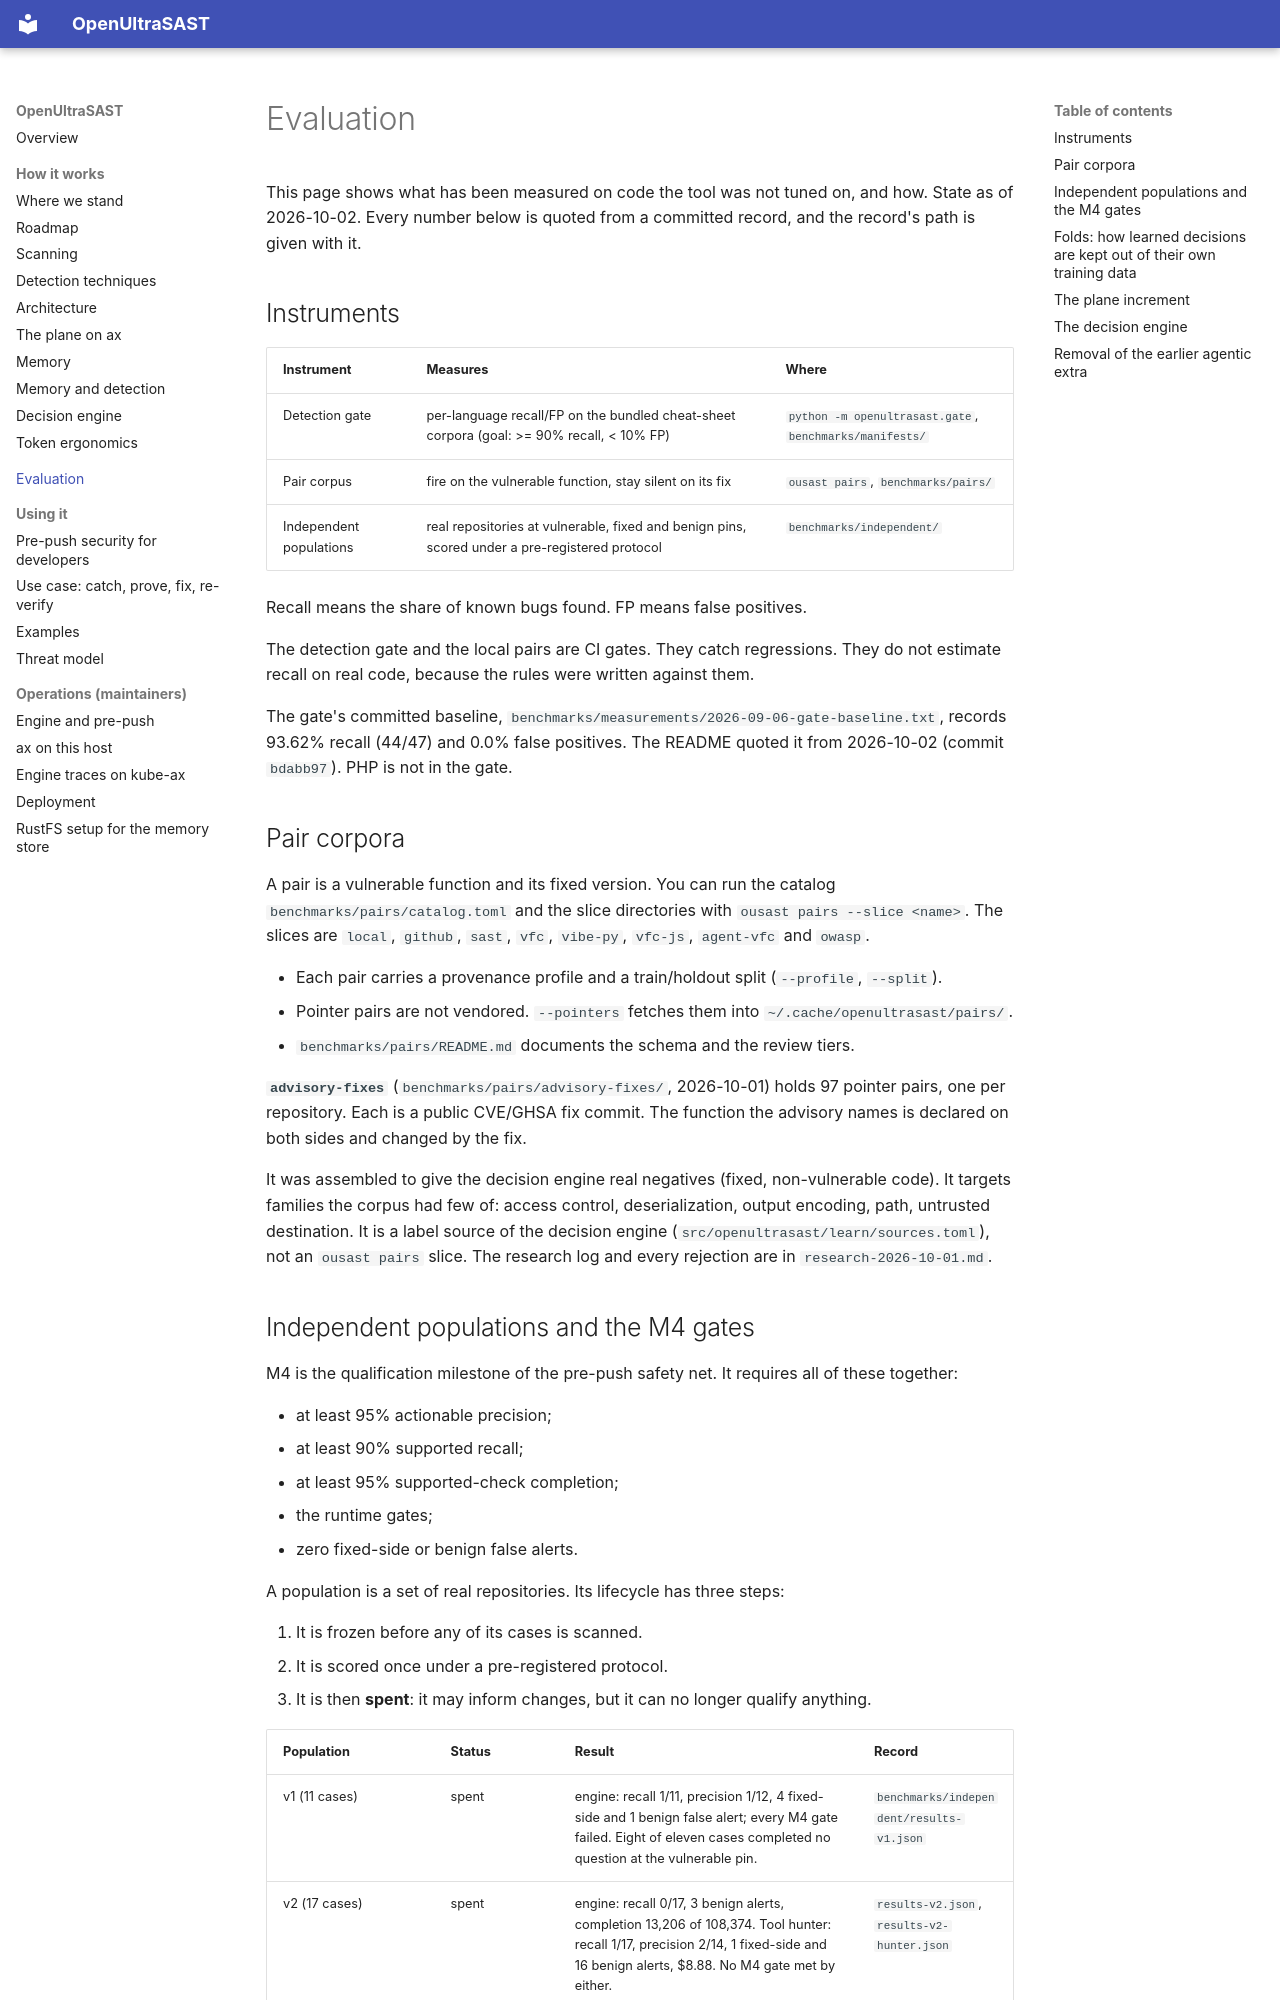

repository: norandom/OpenUltraSAST · page: evaluation/index.html · generator: mkdocs

# Evaluation

This page shows what has been measured on code the tool was not tuned on, and how. State as of
2026-10-02. Every number below is quoted from a committed record, and the record's path is
given with it.

## Instruments

| Instrument | Measures | Where |
| --- | --- | --- |
| Detection gate | per-language recall/FP on the bundled cheat-sheet corpora (goal: >= 90% recall, < 10% FP) | `python -m openultrasast.gate`, `benchmarks/manifests/` |
| Pair corpus | fire on the vulnerable function, stay silent on its fix | `ousast pairs`, `benchmarks/pairs/` |
| Independent populations | real repositories at vulnerable, fixed and benign pins, scored under a pre-registered protocol | `benchmarks/independent/` |

Recall means the share of known bugs found. FP means false positives.

The detection gate and the local pairs are CI gates. They catch regressions. They do not
estimate recall on real code, because the rules were written against them.

The gate's committed baseline, `benchmarks/measurements/2026-09-06-gate-baseline.txt`, records 93.62%
recall (44/47) and 0.0% false positives. The README quoted it from 2026-10-02 (commit `bdabb97`). PHP
is not in the gate.

## Pair corpora

A pair is a vulnerable function and its fixed version. You can run the catalog
`benchmarks/pairs/catalog.toml` and the slice directories with `ousast pairs --slice <name>`.
The slices are `local`, `github`, `sast`, `vfc`, `vibe-py`, `vfc-js`, `agent-vfc` and `owasp`.

- Each pair carries a provenance profile and a train/holdout split (`--profile`, `--split`).
- Pointer pairs are not vendored. `--pointers` fetches them into `~/.cache/openultrasast/pairs/`.
- `benchmarks/pairs/README.md` documents the schema and the review tiers.

**`advisory-fixes`** (`benchmarks/pairs/advisory-fixes/`, 2026-10-01) holds 97 pointer pairs,
one per repository. Each is a public CVE/GHSA fix commit. The function the advisory names is
declared on both sides and changed by the fix.

It was assembled to give the decision engine real negatives (fixed, non-vulnerable code). It
targets families the corpus had few of: access control, deserialization, output encoding,
path, untrusted destination. It is a label source of the decision engine
(`src/openultrasast/learn/sources.toml`), not an `ousast pairs` slice. The research log and
every rejection are in `research-2026-10-01.md`.
